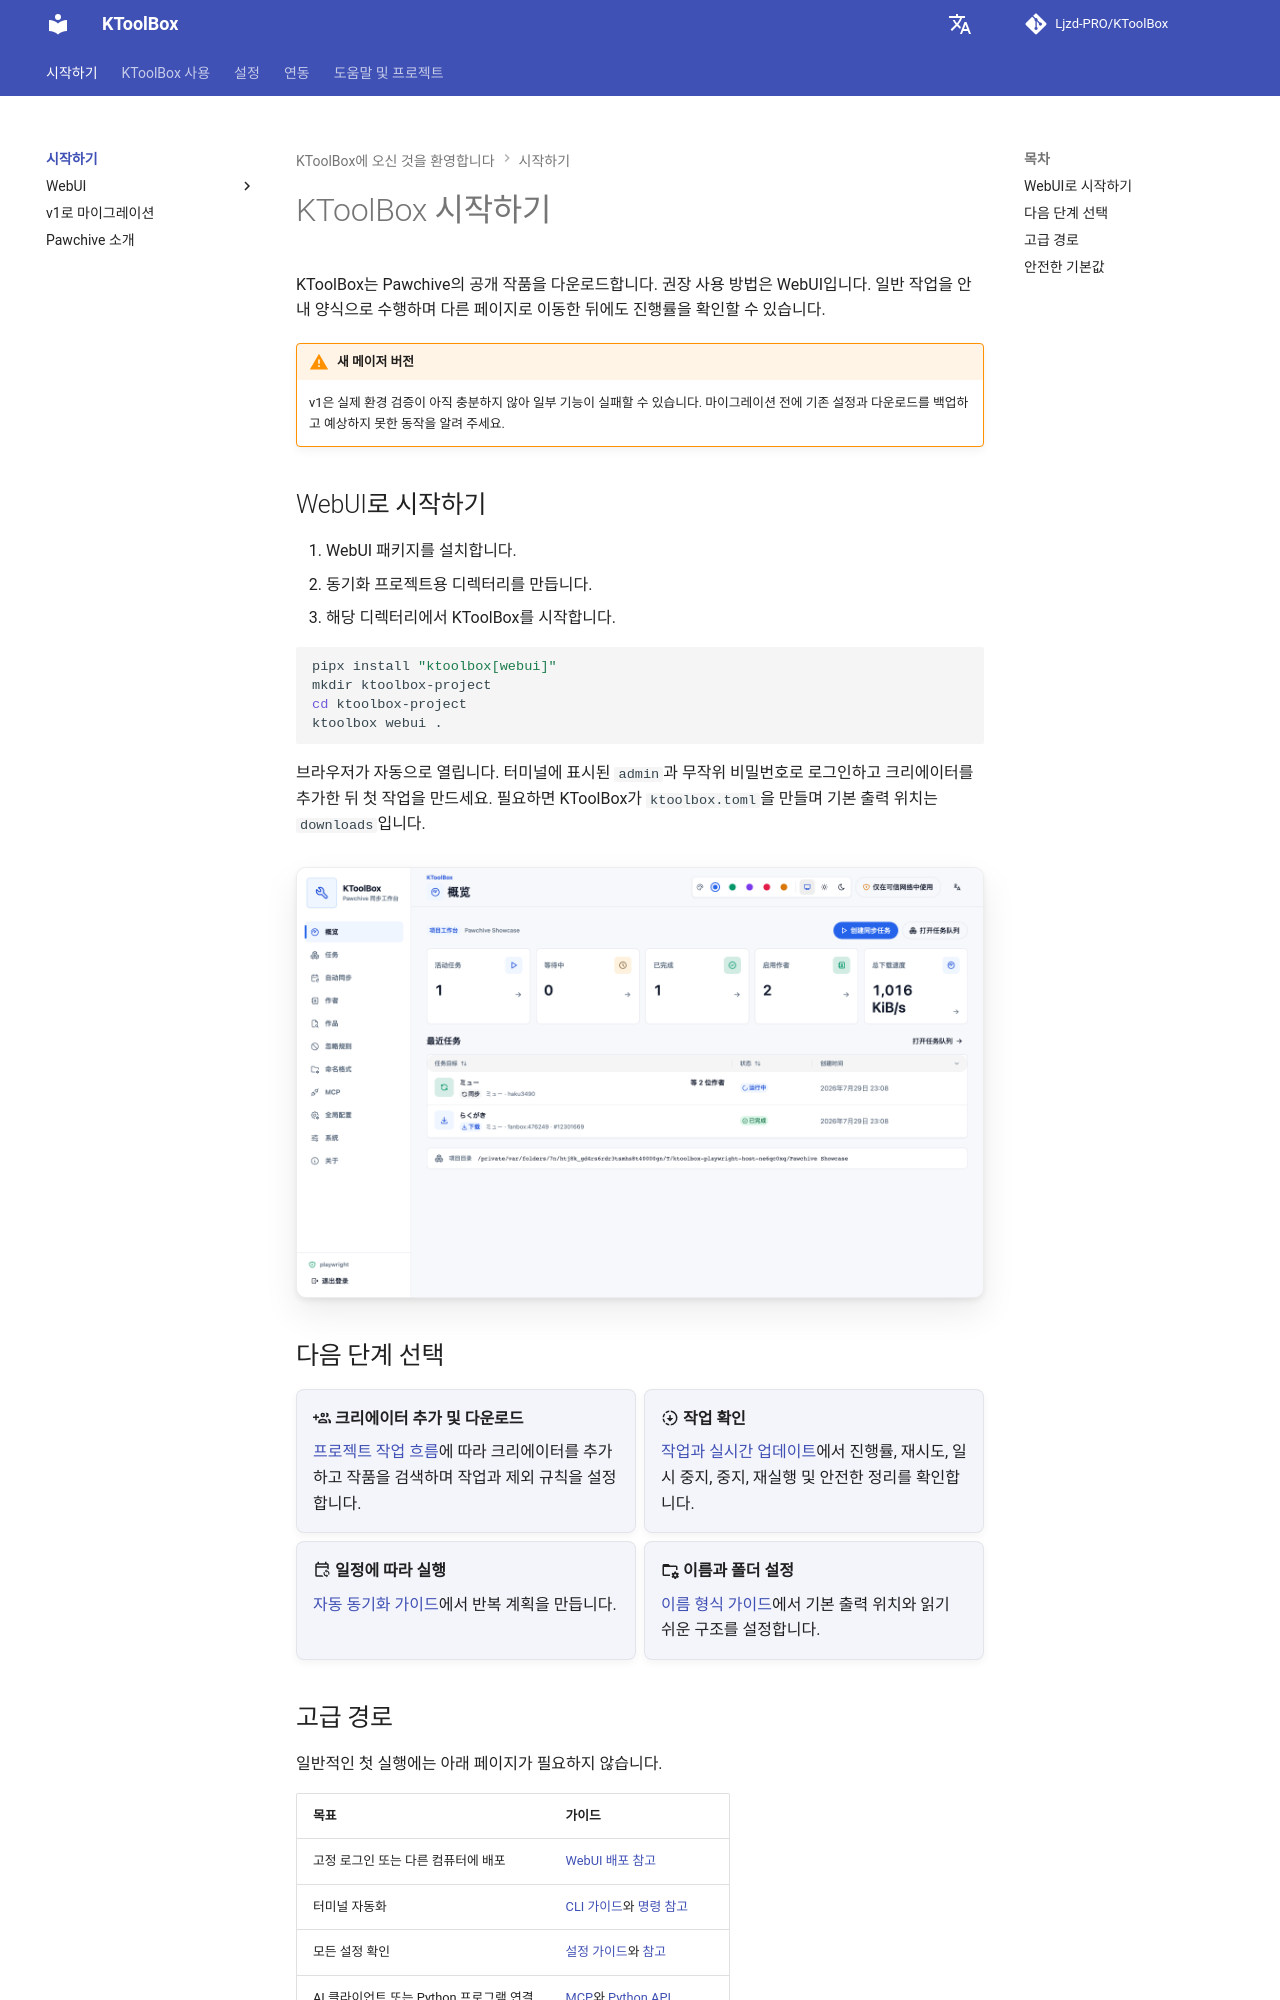

repository: Ljzd-PRO/KToolBox · page: master/ko/index.html · generator: mkdocs

# KToolBox 시작하기

KToolBox는 Pawchive의 공개 작품을 다운로드합니다. 권장 사용 방법은 WebUI입니다. 일반 작업을 안내 양식으로 수행하며 다른 페이지로 이동한 뒤에도 진행률을 확인할 수 있습니다.

!!! warning "새 메이저 버전"
    v1은 실제 환경 검증이 아직 충분하지 않아 일부 기능이 실패할 수 있습니다. 마이그레이션 전에 기존 설정과 다운로드를 백업하고 예상하지 못한 동작을 알려 주세요.

## WebUI로 시작하기

1. WebUI 패키지를 설치합니다.
2. 동기화 프로젝트용 디렉터리를 만듭니다.
3. 해당 디렉터리에서 KToolBox를 시작합니다.

```bash
pipx install "ktoolbox[webui]"
mkdir ktoolbox-project
cd ktoolbox-project
ktoolbox webui .
```

브라우저가 자동으로 열립니다. 터미널에 표시된 `admin`과 무작위 비밀번호로 로그인하고 크리에이터를 추가한 뒤 첫 작업을 만드세요. 필요하면 KToolBox가 `ktoolbox.toml`을 만들며 기본 출력 위치는 `downloads`입니다.

![KToolBox WebUI 개요](../assets/webui/40-overview-showcase-desktop-light.png)

## 다음 단계 선택

<div class="grid cards" markdown>

-   :material-account-multiple-plus-outline: **크리에이터 추가 및 다운로드**

    [프로젝트 작업 흐름](webui/project-workflows.md)에 따라 크리에이터를 추가하고 작품을 검색하며 작업과 제외 규칙을 설정합니다.

-   :material-progress-download: **작업 확인**

    [작업과 실시간 업데이트](webui/tasks.md)에서 진행률, 재시도, 일시 중지, 중지, 재실행 및 안전한 정리를 확인합니다.

-   :material-calendar-sync-outline: **일정에 따라 실행**

    [자동 동기화 가이드](automatic-sync.md)에서 반복 계획을 만듭니다.

-   :material-folder-cog-outline: **이름과 폴더 설정**

    [이름 형식 가이드](naming.md)에서 기본 출력 위치와 읽기 쉬운 구조를 설정합니다.

</div>
